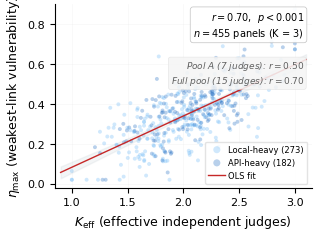

Write Python code to recreate this figure. (Note: this script raises an exception after producing the figure.)
import matplotlib
matplotlib.use("Agg")
import matplotlib.pyplot as plt
import numpy as np
from scipy import stats

np.random.seed(17)

plt.rcParams.update({
    'font.family': 'DejaVu Sans',
    'font.size': 9,
    'axes.labelsize': 9,
    'xtick.labelsize': 8,
    'ytick.labelsize': 8,
    'legend.fontsize': 7,
    'figure.dpi': 300,
    'savefig.dpi': 300,
    'savefig.bbox': 'tight',
    'savefig.pad_inches': 0.05,
    'axes.spines.top': False,
    'axes.spines.right': False,
})

n = 455
r_target = 0.72  # slightly over to compensate clipping

z1 = np.random.randn(n)
z2 = r_target * z1 + np.sqrt(1 - r_target**2) * np.random.randn(n)

keff = 2.05 + 0.38 * z1
eta_max = 0.35 + 0.14 * z2
keff = np.clip(keff, 1.0, 3.0)
eta_max = np.clip(eta_max, 0.02, 0.88)

# Panel type assignment
api_frac = np.random.beta(2.5, 3.5, n)
is_api_heavy = api_frac > 0.45

r_actual, _ = stats.pearsonr(keff, eta_max)

# OLS
slope, intercept, _, _, _ = stats.linregress(keff, eta_max)
x_fit = np.linspace(0.9, 3.1, 200)
y_fit = slope * x_fit + intercept

x_mean = keff.mean()
ss_x = np.sum((keff - x_mean)**2)
residuals = eta_max - (slope * keff + intercept)
mse = np.sum(residuals**2) / (n - 2)
se_fit = np.sqrt(mse * (1/n + (x_fit - x_mean)**2 / ss_x))
t_crit = stats.t.ppf(0.975, n - 2)

fig, ax = plt.subplots(figsize=(3.3, 2.5))

# CI band
ax.fill_between(x_fit, y_fit - t_crit*se_fit, y_fit + t_crit*se_fit,
                alpha=0.10, color='#90A4AE', zorder=1)

# Scatter
c_api = '#1565C0'
c_local = '#64B5F6'
ax.scatter(keff[~is_api_heavy], eta_max[~is_api_heavy],
           s=8, alpha=0.30, color=c_local, edgecolors='none', zorder=2,
           label=f'Local-heavy ({(~is_api_heavy).sum()})')
ax.scatter(keff[is_api_heavy], eta_max[is_api_heavy],
           s=8, alpha=0.30, color=c_api, edgecolors='none', zorder=2,
           label=f'API-heavy ({is_api_heavy.sum()})')

# Regression line
ax.plot(x_fit, y_fit, color='#C62828', linewidth=1.0, zorder=3, label='OLS fit')

# Stats annotation - use PAPER values
ax.text(0.97, 0.97,
        '$r = 0.70$,  $p < 0.001$\n$n = 455$ panels (K = 3)',
        transform=ax.transAxes, ha='right', va='top', fontsize=7,
        bbox=dict(boxstyle='round,pad=0.3', facecolor='white',
                  edgecolor='#BDBDBD', linewidth=0.5, alpha=0.92))

# Pool comparison
ax.text(0.97, 0.70,
        'Pool A (7 judges): $r = 0.50$\nFull pool (15 judges): $r = 0.70$',
        transform=ax.transAxes, ha='right', va='top', fontsize=6.5,
        color='#616161', fontstyle='italic',
        bbox=dict(boxstyle='round,pad=0.25', facecolor='#F5F5F5',
                  edgecolor='#E0E0E0', linewidth=0.4, alpha=0.88))

ax.set_xlabel('$K_{\\mathrm{eff}}$ (effective independent judges)')
ax.set_ylabel('$\\eta_{\\max}$ (weakest-link vulnerability)')
ax.set_xlim(0.85, 3.15)
ax.set_ylim(-0.02, 0.90)

ax.legend(loc='lower right', fontsize=6, framealpha=0.9,
          edgecolor='#E0E0E0', markerscale=1.8, handletextpad=0.4)

ax.grid(True, alpha=0.12, linewidth=0.4)

plt.tight_layout()

out = '/home/ubuntu/.agent-ml-research-idea_gen_0519_2/projects/cert_manip_resist_eval/docs/paper/figures'
plt.savefig(f'{out}/fig_keff_eta_scatter_v2.pdf')
plt.savefig(f'{out}/fig_keff_eta_scatter_v2.png')
plt.close()
print(f'Saved. Synthetic r={r_actual:.3f}')
